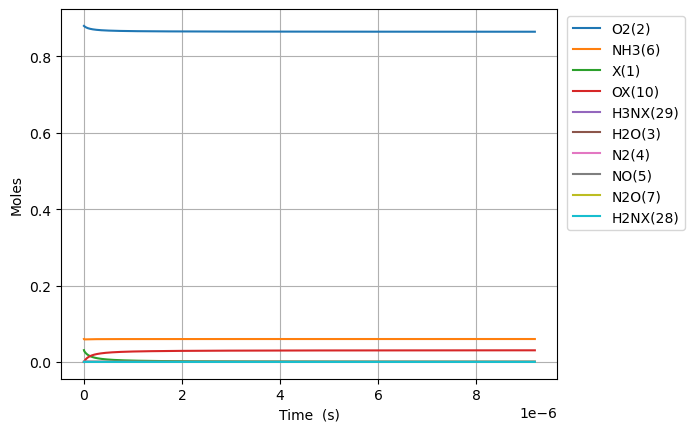

The table this chart was drawn from, first rows:
Time (s), Volume (m^3), He, Ar, Ne, X(1), O2(2), H2O(3), N2(4), NO(5), NH3(6), N2O(7), H3NX(29), OX(10), H2NX(28)
0.0, 0.04348, 0.06, 0.0, 0.0, 0.03085, 0.88, 0.0, 0.0, 0.0, 0.06, 0.0, 0.0, 0.0, 0.0
4.190568272531757e-24, 0.04348, 0.06, 0.0, 0.0, 0.03085, 0.88, 0.0, 0.0, 0.0, 0.06, 0.0, 1.4481621843580502e-18, 1.0736974809182291e-18, 0.0
1.1733591163088919e-23, 0.04348, 0.06, 0.0, 0.0, 0.03085, 0.88, 0.0, 0.0, 0.0, 0.06, 0.0, 4.054854116202535e-18, 3.006352946571041e-18, 0.0
2.681963694420324e-23, 0.04348, 0.06, 0.0, 0.0, 0.03085, 0.88, 0.0, 0.0, 0.0, 0.06, 0.0, 9.268237979891476e-18, 6.871663877876661e-18, 0.0
5.699172850643189e-23, 0.04348, 0.06, 0.0, 0.0, 0.03085, 0.88, 0.0, 0.0, 0.0, 0.06, 0.0, 1.9695005707269257e-17, 1.460228574048789e-17, 0.0
1.1733591163088917e-22, 0.04348, 0.06, 0.0, 0.0, 0.03085, 0.88, 0.0, 0.0, 0.0, 0.06, 0.0, 4.0548541162024406e-17, 3.006352946571033e-17, 0.0
2.3802427787980376e-22, 0.04348, 0.06, 0.0, 0.0, 0.03085, 0.88, 0.0, 0.0, 0.0, 0.06, 0.0, 8.225561207153308e-17, 6.098601691615503e-17, 0.0
4.79401010377633e-22, 0.04348, 0.06, 0.0, 0.0, 0.03085, 0.88, 0.0, 0.0, 0.0, 0.06, 0.0, 1.6566975389054379e-16, 1.2283099181704388e-16, 0.0
9.621544753732913e-22, 0.04348, 0.06, 0.0, 0.0, 0.03085, 0.88, 0.0, 0.0, 0.0, 0.06, 0.0, 3.324980375285388e-16, 2.4652094161881923e-16, 0.0
1.927661405364608e-21, 0.04348, 0.06, 0.0, 0.0, 0.03085, 0.88, 0.0, 0.0, 0.0, 0.06, 0.0, 6.661546048044232e-16, 4.939008412223607e-16, 0.0
3.858675265347241e-21, 0.04348, 0.06, 0.0, 0.0, 0.03085, 0.88, 0.0, 0.0, 0.0, 0.06, 0.0, 1.3334677393557698e-15, 9.886606404294058e-16, 0.0
7.720702985312508e-21, 0.04348, 0.06, 0.0, 0.0, 0.03085, 0.88, 0.0, 0.0, 0.0, 0.06, 0.0, 2.6680940084567727e-15, 1.9781802388433474e-15, 0.0
1.544475842524304e-20, 0.04348, 0.06, 0.0, 0.0, 0.03085, 0.88, 0.0, 0.0, 0.0, 0.06, 0.0, 5.33734654665202e-15, 3.9572194356706305e-15, 0.0
3.089286930510411e-20, 0.04348, 0.06, 0.0, 0.0, 0.03085, 0.88, 0.0, 0.0, 0.0, 0.06, 0.0, 1.0675851623015478e-14, 7.915297829322803e-15, 0.0
6.178909106482624e-20, 0.04348, 0.06, 0.0, 0.0, 0.03085, 0.88, 0.0, 0.0, 0.0, 0.06, 0.0, 2.1352861775634252e-14, 1.583145461661757e-14, 0.0
1.2358153458427052e-19, 0.04348, 0.06, 0.0, 0.0, 0.03085, 0.88, 0.0, 0.0, 0.0, 0.06, 0.0, 4.270688208043924e-14, 3.166376819116879e-14, 0.0
2.4716642162315906e-19, 0.04348, 0.06, 0.0, 0.0, 0.03085, 0.88, 0.0, 0.0, 0.0, 0.06, 0.0, 8.54149226883189e-14, 6.3328395340118e-14, 0.0
4.943361957009361e-19, 0.04348, 0.06, 0.0, 0.0, 0.03085, 0.88, 0.0, 0.0, 0.0, 0.06, 0.0, 1.7083100389715714e-13, 1.2665764963740342e-13, 0.0
9.886757438564902e-19, 0.04348, 0.06, 0.0, 0.0, 0.03085, 0.88, 0.0, 0.0, 0.0, 0.06, 0.0, 3.416631662871491e-13, 2.533161582295223e-13, 0.0
1.9773548401675985e-18, 0.04348, 0.06, 0.0, 0.0, 0.03085, 0.88, 0.0, 0.0, 0.0, 0.06, 0.0, 6.83327490956395e-13, 5.066331754039522e-13, 0.0
3.954713032789815e-18, 0.04348, 0.06, 0.0, 0.0, 0.03085, 0.88, 0.0, 0.0, 0.0, 0.06, 0.0, 1.3666561398519351e-12, 1.0132672097135811e-12, 0.0
7.909429418034248e-18, 0.04348, 0.06, 0.0, 0.0, 0.03085, 0.88, 0.0, 0.0, 0.0, 0.06, 0.0, 2.733313435871209e-12, 2.0265352781759148e-12, 0.0
1.5818862188523115e-17, 0.04348, 0.06, 0.0, 0.0, 0.03085, 0.88, 0.0, 0.0, 0.0, 0.06, 0.0, 5.466628020822525e-12, 4.053071414472884e-12, 0.0
3.163772772950085e-17, 0.04348, 0.06, 0.0, 0.0, 0.03085, 0.88, 0.0, 0.0, 0.0, 0.06, 0.0, 1.093325716237624e-11, 8.106143684556036e-12, 0.0
6.327545881145631e-17, 0.04348, 0.06, 0.0, 0.0, 0.03085, 0.88, 0.0, 0.0, 0.0, 0.06, 0.0, 2.186651533208799e-11, 1.6212288214679183e-11, 0.0
1.2655092097536723e-16, 0.04348, 0.06, 0.0, 0.0, 0.03085, 0.88, 0.0, 0.0, 0.0, 0.06, 0.0, 4.373303121792883e-11, 3.242457723475287e-11, 0.0
2.531018453031891e-16, 0.04348, 0.06, 0.0, 0.0, 0.03085, 0.88, 0.0, 0.0, 0.0, 0.06, 0.0, 8.746606117527987e-11, 6.48491551142098e-11, 0.0
3.7965276963101096e-16, 0.04348, 0.06, 0.0, 0.0, 0.03085, 0.88, 0.0, 0.0, 0.0, 0.06, 0.0, 1.3119908931830035e-10, 9.727373283297628e-11, 0.0
5.062036939588328e-16, 0.04348, 0.06, 0.0, 0.0, 0.03085, 0.88, 0.0, 0.0, 0.0, 0.06, 0.0, 1.7493211564699035e-10, 1.2969831039105232e-10, 0.0
7.593055426144766e-16, 0.04348, 0.06, 0.0, 0.0, 0.03085, 0.88, 0.0, 0.0, 0.0, 0.06, 0.0, 2.623981640462481e-10, 1.9454746513007378e-10, 0.0
1.0124073912701204e-15, 0.04348, 0.06, 0.0, 0.0, 0.03085, 0.88, 0.0, 0.0, 0.0, 0.06, 0.0, 3.498642057735661e-10, 2.5939661927817923e-10, 0.0
1.2655092399257641e-15, 0.04348, 0.06, 0.0, 0.0, 0.03085, 0.88, 0.0, 0.0, 0.0, 0.06, 0.0, 4.373302403523778e-10, 3.2424577279316034e-10, 0.0
1.7717129372370516e-15, 0.04348, 0.06, 0.0, 0.0, 0.03085, 0.88, 0.0, 0.0, 0.0, 0.06, 0.0, 6.122622876154583e-10, 4.539440778839808e-10, 0.0
2.277916634548339e-15, 0.04348, 0.06, 0.0, 0.0, 0.03085, 0.88, 0.0, 0.0, 0.0, 0.06, 0.0, 7.871943058446729e-10, 5.836423804033484e-10, 0.0
3.2903240291709137e-15, 0.04348, 0.06, 0.0, 0.0, 0.03085, 0.88, 0.0, 0.0, 0.0, 0.06, 0.0, 1.1370582552137701e-09, 8.430389777288104e-10, 0.0
5.3151388184160636e-15, 0.04348, 0.06, 0.0, 0.0, 0.03085, 0.88, 0.0, 0.0, 0.0, 0.06, 0.0, 1.8367858055975109e-09, 1.3618321415268934e-09, 0.0
9.364768396906362e-15, 0.04348, 0.06, 0.0, 0.0, 0.03085, 0.88, 0.0, 0.0, 0.0, 0.06, 0.0, 3.236239512959928e-09, 2.3994183457127885e-09, 0.0
1.7464027553886962e-14, 0.04348, 0.06, 0.0, 0.0, 0.03085, 0.88, 0.0, 0.0, 0.0, 0.06, 0.0, 6.0351413540795625e-09, 4.474590260444559e-09, 0.0
3.366254586784816e-14, 0.04348, 0.06, 0.0, 0.0, 0.03085, 0.88, 0.0, 0.0, 0.0, 0.06, 0.0, 1.1632922741990031e-08, 8.624932115354013e-09, 0.0
6.605958249577056e-14, 0.04348, 0.06, 0.0, 0.0, 0.03085, 0.88, 0.0, 0.0, 0.0, 0.06, 0.0, 2.2828396341148242e-08, 1.692560792699706e-08, 0.0
9.845661912369296e-14, 0.04348, 0.06, 0.0, 0.0, 0.03085, 0.88, 0.0, 0.0, 0.0, 0.06, 0.0, 3.4023751038934774e-08, 2.5226273207791242e-08, 0.0
1.3085365575161536e-13, 0.04348, 0.06, 0.0, 0.0, 0.03085, 0.88, 0.0, 0.0, 0.0, 0.06, 0.0, 4.521898683652873e-08, 3.3526927957809444e-08, 0.0
1.6325069237953776e-13, 0.04348, 0.06, 0.0, 0.0, 0.03085, 0.88, 0.0, 0.0, 0.0, 0.06, 0.0, 5.6414103735147976e-08, 4.182757217712691e-08, 0.0
2.2804476563538255e-13, 0.04348, 0.06, 0.0, 0.0, 0.03085, 0.88, 0.0, 0.0, 0.0, 0.06, 0.0, 7.880398083997634e-08, 5.8428829023938496e-08, 0.0
2.9283883889122735e-13, 0.04348, 0.06, 0.0, 0.0, 0.03085, 0.88, 0.0, 0.0, 0.0, 0.06, 0.0, 1.0119338236318418e-07, 7.503004374882925e-08, 0.0
3.5763291214707214e-13, 0.04348, 0.06, 0.0, 0.0, 0.03085, 0.88, 0.0, 0.0, 0.0, 0.06, 0.0, 1.2358230831505084e-07, 9.163121635243413e-08, 0.0
4.872210586587617e-13, 0.04348, 0.06, 0.0, 0.0, 0.03085, 0.88, 0.0, 0.0, 0.0, 0.06, 0.0, 1.6835873354476677e-07, 1.2483343519825773e-07, 0.0
6.168092051704513e-13, 0.04348, 0.06, 0.0, 0.0, 0.03085, 0.88, 0.0, 0.0, 0.0, 0.06, 0.0, 2.1313325660874845e-07, 1.58035485566328e-07, 0.0
7.463973516821409e-13, 0.04348, 0.06, 0.0, 0.0, 0.03085, 0.88, 0.0, 0.0, 0.0, 0.06, 0.0, 2.5790587758610046e-07, 1.9123736746153172e-07, 0.0
1e-12, 0.04348, 0.06, 0.0, 0.0, 0.03085, 0.88, 0.0, 0.0, 0.0, 0.06, 0.0, 3.4551992569906204e-07, 2.56212615876578e-07, 0.0
1.00557364470552e-12, 0.04348, 0.06, 0.0, 0.0, 0.03085, 0.88, 0.0, 0.0, 0.0, 0.06, 0.0, 3.474454135971588e-07, 2.5764062585287505e-07, 0.0
1.5239262307522784e-12, 0.04348, 0.06, 0.0, 0.0, 0.03085, 0.88, 0.0, 0.0, 0.0, 0.06, 0.0, 5.265016640610923e-07, 3.904451211762215e-07, 0.0
1.9904435581943607e-12, 0.04348, 0.06, 0.0, 0.0, 0.03085, 0.88, 0.0, 0.0, 0.0, 0.06, 0.0, 6.876262763663558e-07, 5.099668627175733e-07, 0.0
2.456960885636443e-12, 0.04348, 0.06, 0.0, 0.0, 0.03085, 0.88, 0.0, 0.0, 0.0, 0.06, 0.0, 8.487262484996959e-07, 6.294864215221045e-07, 0.0
3.389995540520608e-12, 0.04348, 0.06, 0.0, 0.0, 0.03085, 0.88, 0.0, 0.0, 0.0, 0.06, 0.0, 1.1708522870172703e-06, 8.685189918328795e-07, 0.0
4.323030195404773e-12, 0.04348, 0.06, 0.0, 0.0, 0.03085, 0.88, 0.0, 0.0, 0.0, 0.06, 0.0, 1.4928798091429688e-06, 1.1075428339326246e-06, 0.0
5.256064850288938e-12, 0.04348, 0.06, 0.0, 0.0, 0.03085, 0.88, 0.0, 0.0, 0.0, 0.06, 0.0, 1.8148088443970294e-06, 1.346557949644838e-06, 0.0
6.189099505173102e-12, 0.04348, 0.06, 0.0, 0.0, 0.03085, 0.88, 0.0, 0.0, 0.0, 0.06, 0.0, 2.136639422290492e-06, 1.5855643407924198e-06, 0.0
7.122134160057267e-12, 0.04348, 0.06, 0.0, 0.0, 0.03084, 0.88, 0.0, 0.0, 0.0, 0.06, 0.0, 2.458371572325331e-06, 1.8245620091976789e-06, 0.0
8.988203469825598e-12, 0.04348, 0.06, 0.0, 0.0, 0.03084, 0.88, 0.0, 0.0, 0.0, 0.06, 0.0, 3.1015407067848124e-06, 2.3025311850677172e-06, 0.0
... 1,929 more rows
